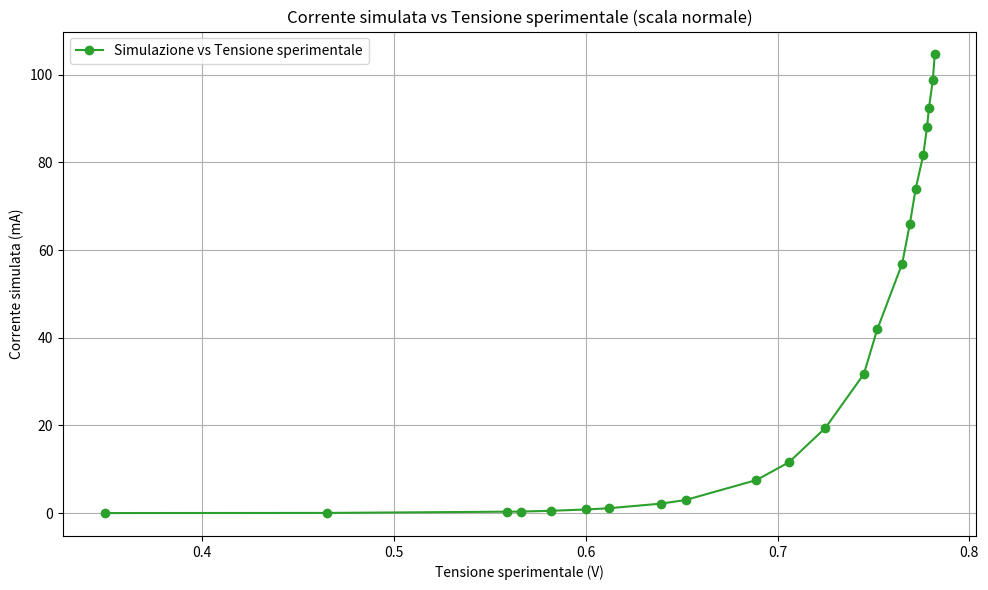
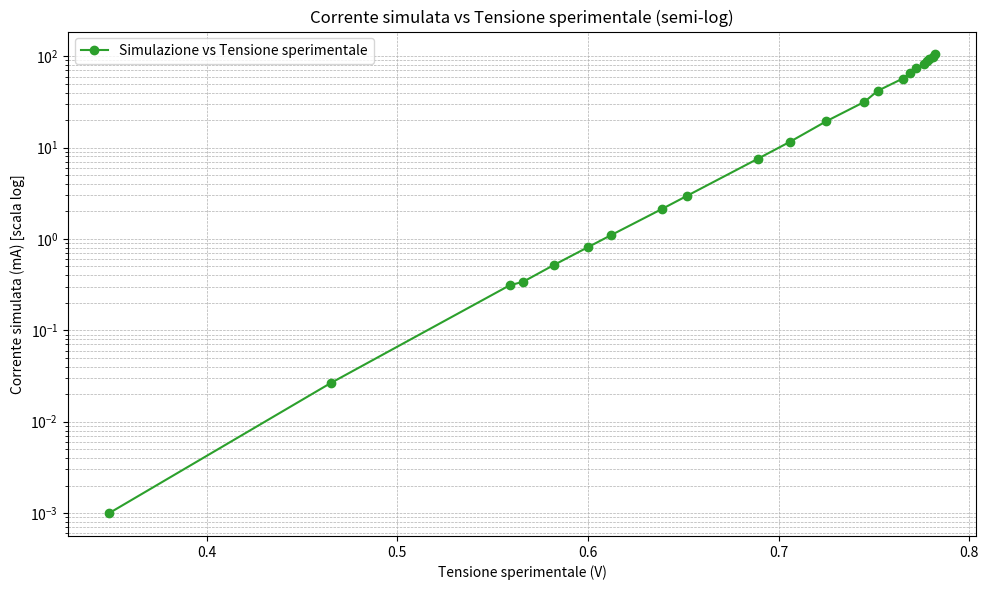
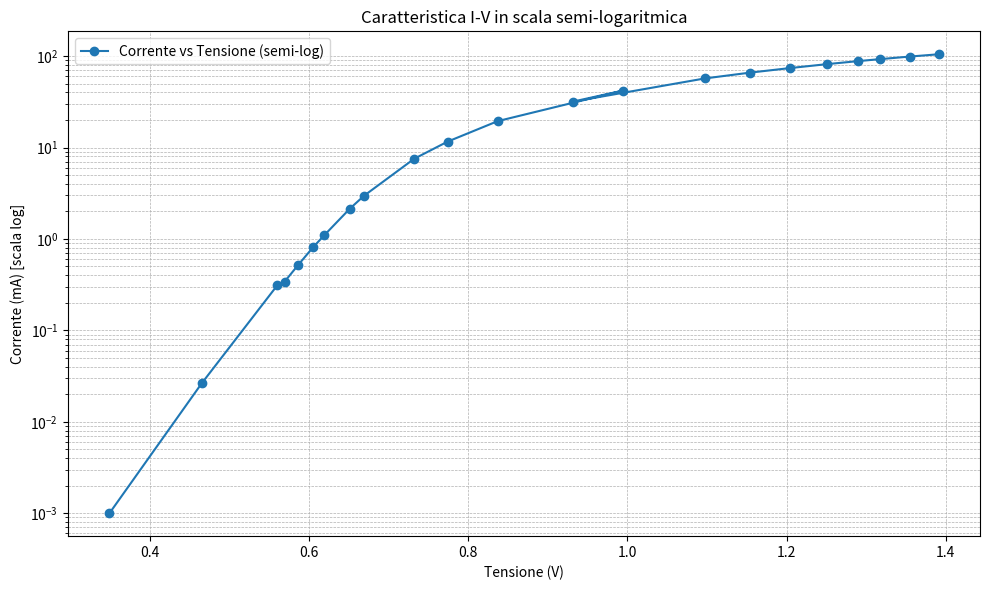
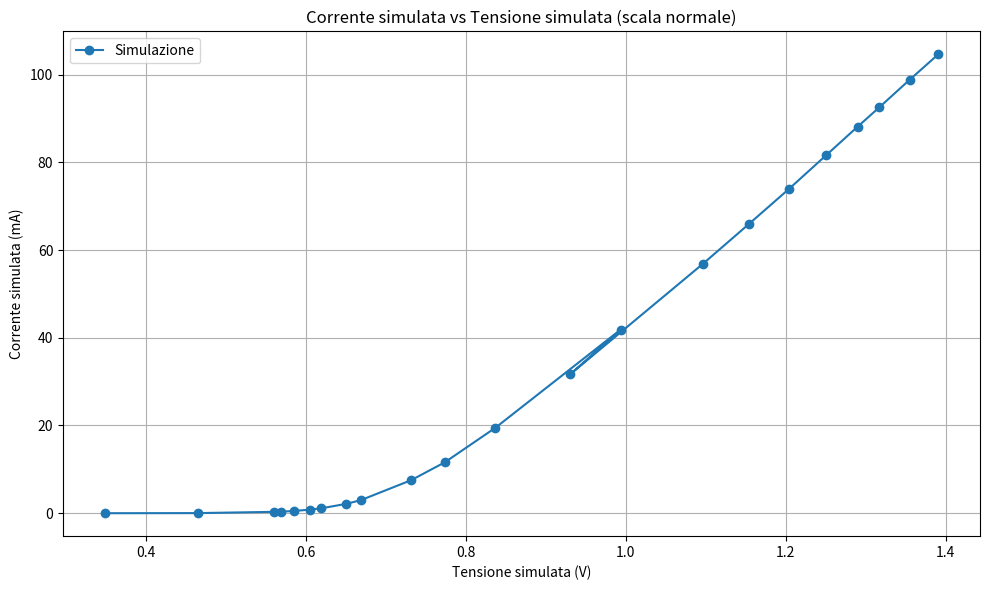
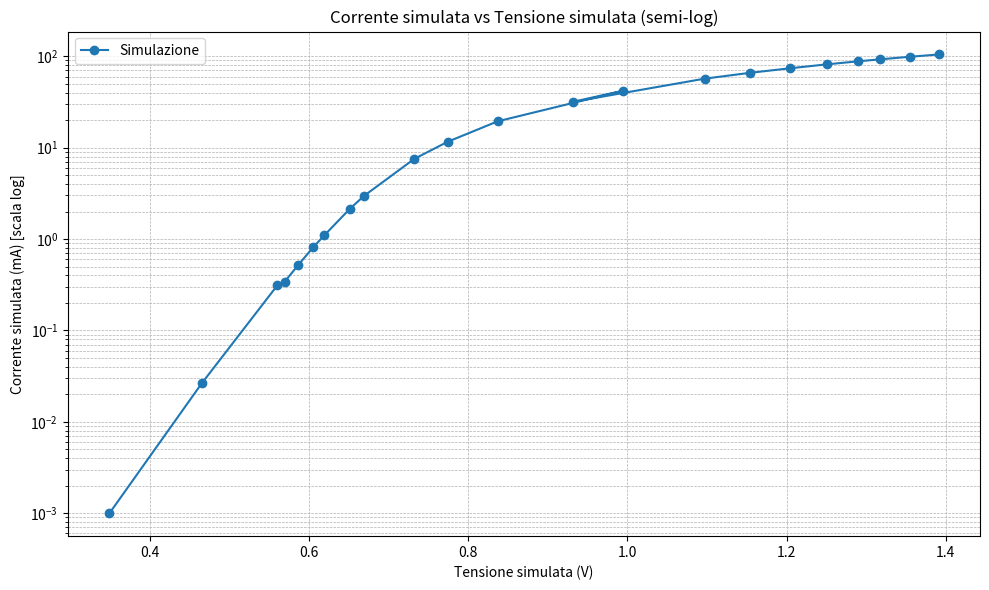
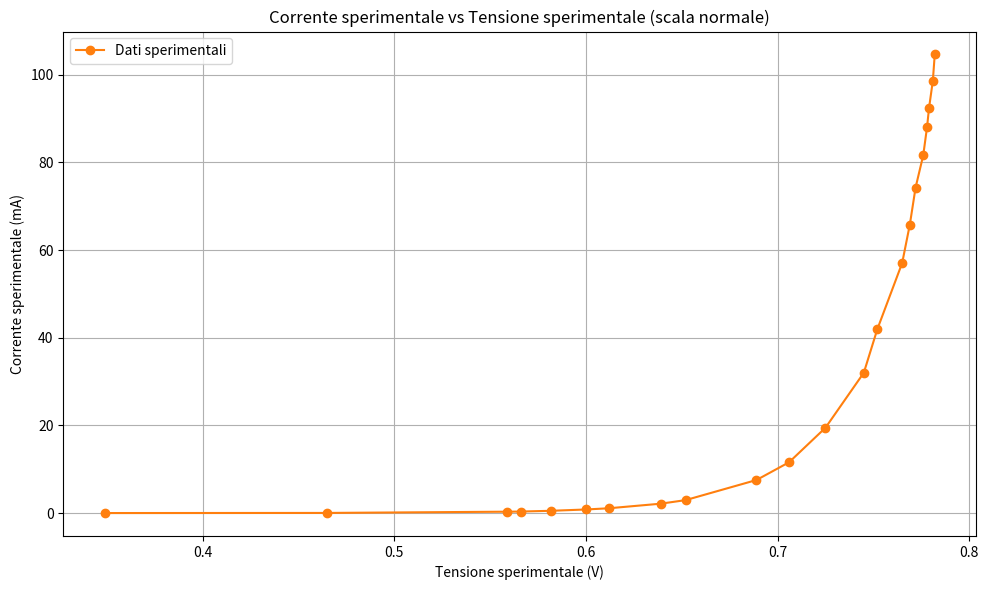
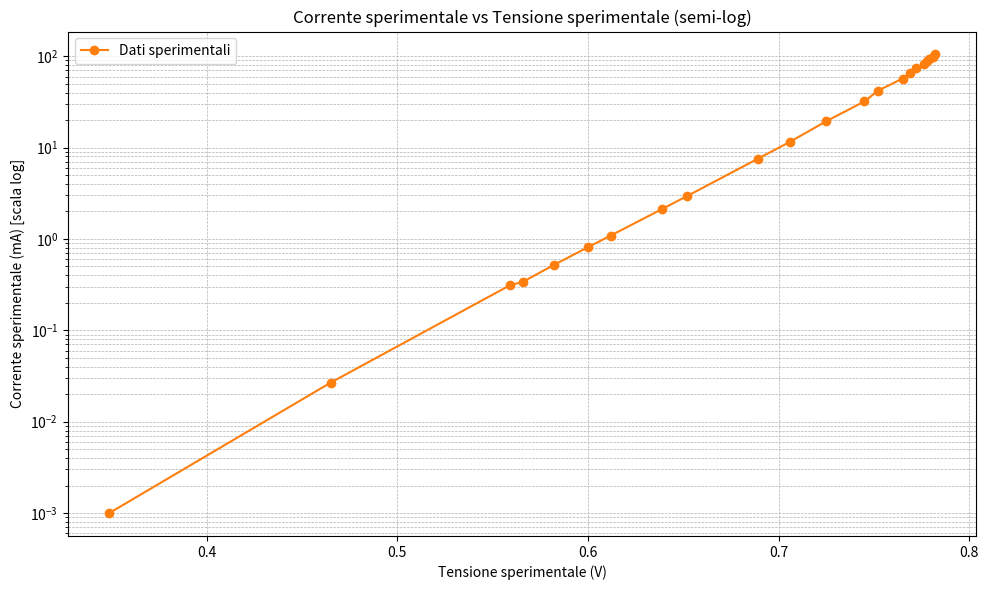

These figures' Python source, in order:
import matplotlib.pyplot as plt

# Dati: [(tensione sperimentale (V), corrente simulata (mA))]
data = [
    (0.349, 0.0010),
    (0.465, 0.0264),
    (0.559, 0.3114),
    (0.566, 0.3399),
    (0.582, 0.5170),
    (0.600, 0.8130),
    (0.612, 1.0978),
    (0.639, 2.1394),
    (0.652, 2.97),
    (0.689, 7.533),
    (0.706, 11.60),
    (0.725, 19.44),
    (0.745, 31.7),
    (0.752, 41.88),
    (0.765, 56.9),
    (0.769, 65.9),
    (0.772, 73.88),
    (0.776, 81.65),
    (0.778, 88.1),
    (0.779, 92.5),
    (0.781, 98.8),
    (0.782, 104.63),
]

# Separazione in due liste
x_tensione_exp, y_corrente_sim = zip(*data)

# --- Plot scala normale ---
plt.figure(figsize=(10, 6))
plt.plot(x_tensione_exp, y_corrente_sim, 'o-', color='tab:green', label='Simulazione vs Tensione sperimentale')
plt.xlabel('Tensione sperimentale (V)')
plt.ylabel('Corrente simulata (mA)')
plt.title('Corrente simulata vs Tensione sperimentale (scala normale)')
plt.grid(True)
plt.legend()
plt.tight_layout()
plt.show()

# --- Plot scala semi-log (log in y) ---
plt.figure(figsize=(10, 6))
plt.plot(x_tensione_exp, y_corrente_sim, 'o-', color='tab:green', label='Simulazione vs Tensione sperimentale')
plt.yscale('log')
plt.xlabel('Tensione sperimentale (V)')
plt.ylabel('Corrente simulata (mA) [scala log]')
plt.title('Corrente simulata vs Tensione sperimentale (semi-log)')
plt.grid(True, which='both', linestyle='--', linewidth=0.5)
plt.legend()
plt.tight_layout()
plt.show()



import matplotlib.pyplot as plt

# Dati: [(tensione (V), corrente (mA))]
data = [
    (0.349, 0.0010),
    (0.465, 0.0264),
    (0.560, 0.3114),
    (0.569, 0.3399),
    (0.586, 0.5170),
    (0.605, 0.8130),
    (0.619, 1.0978),
    (0.651, 2.1394),
    (0.669, 2.97),
    (0.732, 7.533),
    (0.774, 11.60),
    (0.837, 19.44),
    (0.994, 41.88),
    (0.931, 31.7),
    (1.097, 56.9),
    (1.154, 65.9),
    (1.204, 73.88),
    (1.251, 81.65),
    (1.290, 88.1),
    (1.317, 92.5),
    (1.355, 98.8),
    (1.391, 104.63),
]

# Separazione in due liste
tensione_V, corrente_mA = zip(*data)

# Creazione del grafico semi-logaritmico (log in y)
plt.figure(figsize=(10, 6))
plt.plot(tensione_V, corrente_mA, 'o-', label='Corrente vs Tensione (semi-log)')
plt.yscale('log')
plt.xlabel('Tensione (V)')
plt.ylabel('Corrente (mA) [scala log]')
plt.title('Caratteristica I-V in scala semi-logaritmica')
plt.grid(True, which='both', linestyle='--', linewidth=0.5)
plt.legend()
plt.tight_layout()
plt.show()

import matplotlib.pyplot as plt

# Dati: [(tensione (V), corrente (mA))]
data = [
    (0.349, 0.0010),
    (0.465, 0.0264),
    (0.560, 0.3114),
    (0.569, 0.3399),
    (0.586, 0.5170),
    (0.605, 0.8130),
    (0.619, 1.0978),
    (0.651, 2.1394),
    (0.669, 2.97),
    (0.732, 7.533),
    (0.774, 11.60),
    (0.837, 19.44),
    (0.994, 41.88),
    (0.931, 31.7),
    (1.097, 56.9),
    (1.154, 65.9),
    (1.204, 73.88),
    (1.251, 81.65),
    (1.290, 88.1),
    (1.317, 92.5),
    (1.355, 98.8),
    (1.391, 104.63),
]

# Separazione in due liste
x_tensione_simulata, y_corrente_simulata = zip(*data)

# --- Plot scala normale ---
plt.figure(figsize=(10, 6))
plt.plot(x_tensione_simulata, y_corrente_simulata, 'o-', label='Simulazione')
plt.xlabel('Tensione simulata (V)')
plt.ylabel('Corrente simulata (mA)')
plt.title('Corrente simulata vs Tensione simulata (scala normale)')
plt.grid(True)
plt.legend()
plt.tight_layout()
plt.show()

# --- Plot scala semi-log (logaritmica su y) ---
plt.figure(figsize=(10, 6))
plt.plot(x_tensione_simulata, y_corrente_simulata, 'o-', label='Simulazione')
plt.yscale('log')
plt.xlabel('Tensione simulata (V)')
plt.ylabel('Corrente simulata (mA) [scala log]')
plt.title('Corrente simulata vs Tensione simulata (semi-log)')
plt.grid(True, which='both', linestyle='--', linewidth=0.5)
plt.legend()
plt.tight_layout()
plt.show()

import matplotlib.pyplot as plt

# Dati: [(tensione sperimentale (V), corrente sperimentale (mA))]
data = [
    (0.349, 0.0010),
    (0.465, 0.0267),
    (0.559, 0.3106),
    (0.566, 0.3406),
    (0.582, 0.5177),
    (0.600, 0.8128),
    (0.612, 1.0910),
    (0.639, 2.1335),
    (0.652, 2.948),
    (0.689, 7.537),
    (0.706, 11.585),
    (0.725, 19.463),
    (0.745, 32.01),
    (0.752, 41.88),
    (0.765, 57.03),
    (0.769, 65.80),
    (0.772, 74.25),
    (0.776, 81.63),
    (0.778, 88.10),
    (0.779, 92.34),
    (0.781, 98.6),
    (0.782, 104.6),
]

# Separazione in due liste
x_tensione_exp, y_corrente_exp = zip(*data)

# --- Plot scala normale ---
plt.figure(figsize=(10, 6))
plt.plot(x_tensione_exp, y_corrente_exp, 'o-', color='tab:orange', label='Dati sperimentali')
plt.xlabel('Tensione sperimentale (V)')
plt.ylabel('Corrente sperimentale (mA)')
plt.title('Corrente sperimentale vs Tensione sperimentale (scala normale)')
plt.grid(True)
plt.legend()
plt.tight_layout()
plt.show()

# --- Plot scala semi-logaritmica ---
plt.figure(figsize=(10, 6))
plt.plot(x_tensione_exp, y_corrente_exp, 'o-', color='tab:orange', label='Dati sperimentali')
plt.yscale('log')
plt.xlabel('Tensione sperimentale (V)')
plt.ylabel('Corrente sperimentale (mA) [scala log]')
plt.title('Corrente sperimentale vs Tensione sperimentale (semi-log)')
plt.grid(True, which='both', linestyle='--', linewidth=0.5)
plt.legend()
plt.tight_layout()
plt.show()
